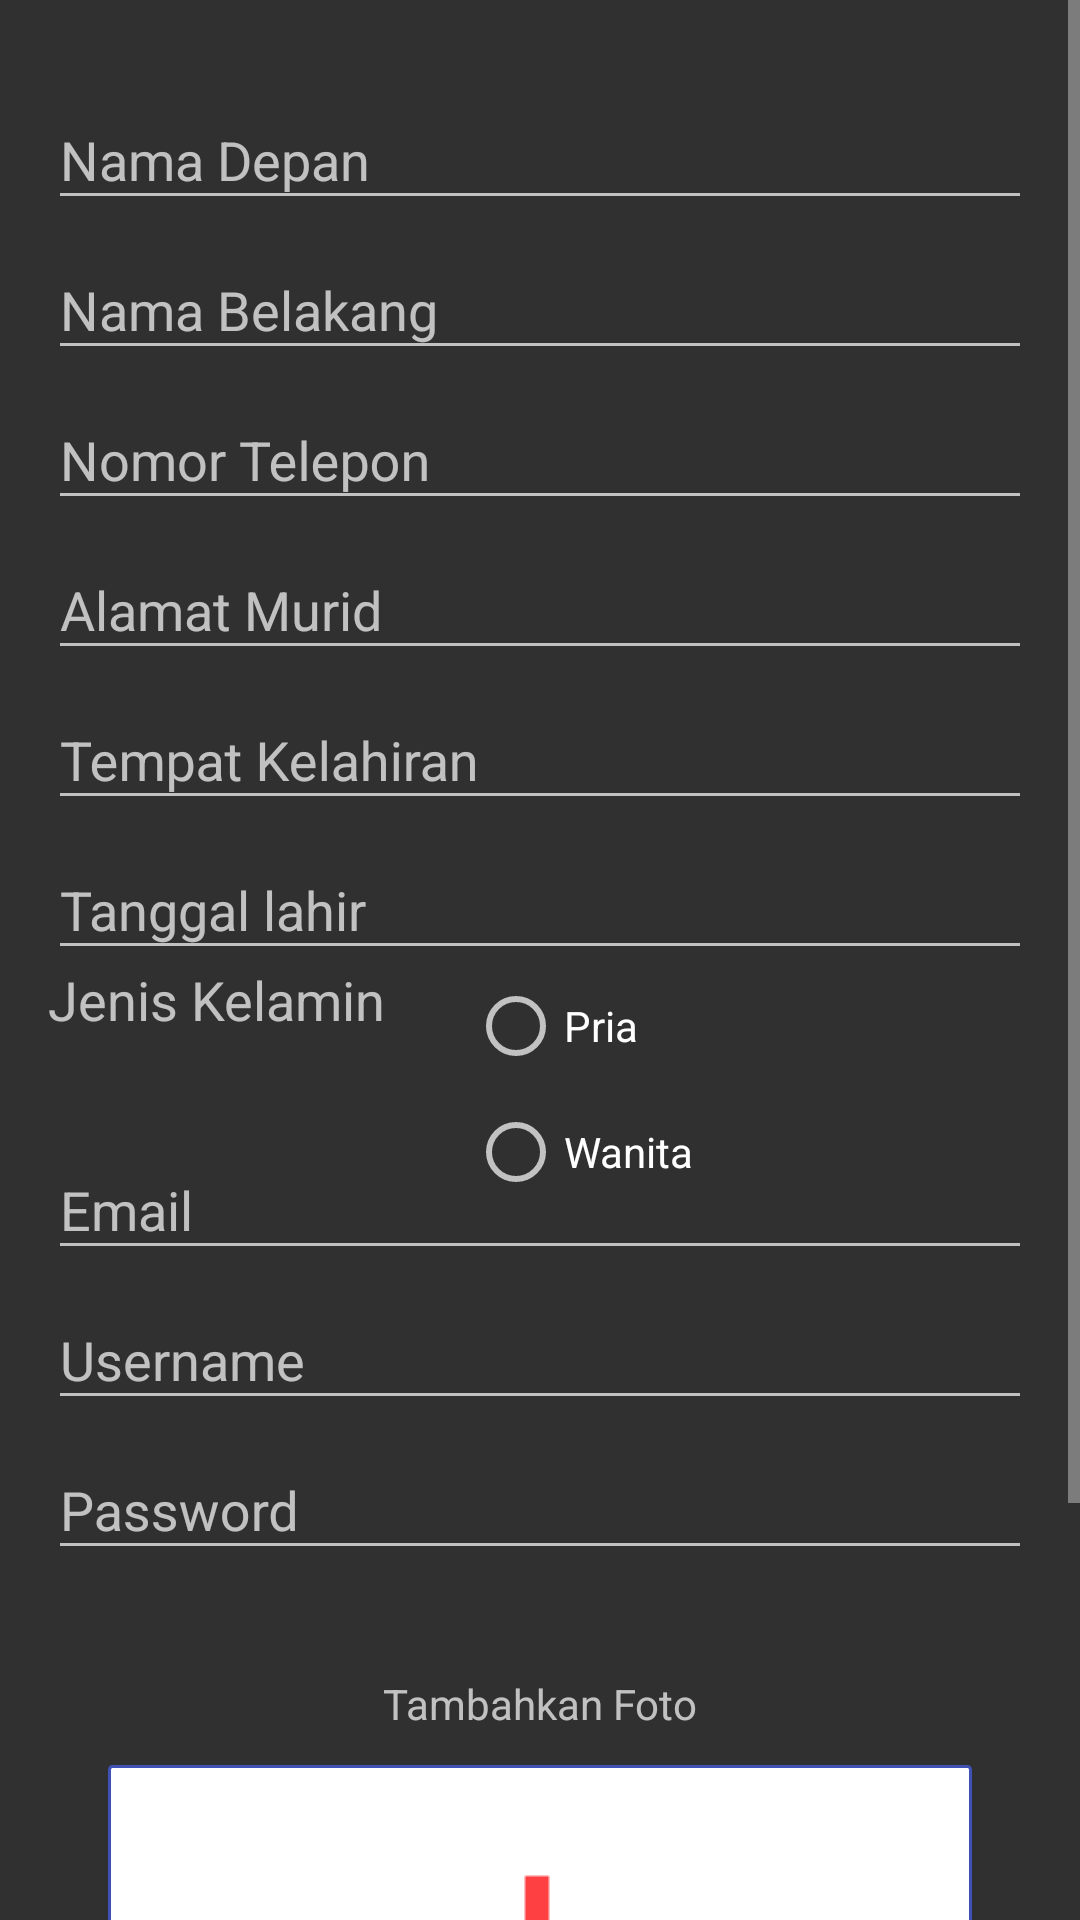

The Android layout XML behind this screen, and the referenced resources:
<!-- AndroidManifest.xml: application theme Theme.AppCompat.NoActionBar -->
<!-- res/layout/activity_register.xml -->
<?xml version="1.0" encoding="utf-8"?>
<ScrollView xmlns:android="http://schemas.android.com/apk/res/android"
    android:layout_width="wrap_content"
    android:layout_height="wrap_content"
    android:fitsSystemWindows="true">
<RelativeLayout xmlns:android="http://schemas.android.com/apk/res/android"
    xmlns:tools="http://schemas.android.com/tools"
    android:layout_width="match_parent"
    android:layout_height="wrap_content"
    android:paddingBottom="@dimen/activity_vertical_margin"
    android:paddingLeft="@dimen/activity_horizontal_margin"
    android:paddingRight="@dimen/activity_horizontal_margin"
    android:paddingTop="@dimen/activity_vertical_margin"
    tools:context="hackfest_bismaoperation.com.hackfest_bismaoperation.Activity.RegisterActivity"
    android:background='@drawable/bg1'>


    <android.support.design.widget.TextInputLayout
        android:layout_width="match_parent"
        android:layout_height="wrap_content"
        android:layout_marginTop="5dp"
        android:id="@+id/view7">
        <EditText android:id="@+id/input_namadepan"
            android:layout_width="match_parent"
            android:layout_height="wrap_content"
            android:hint="Nama Depan" />
    </android.support.design.widget.TextInputLayout>


    <android.support.design.widget.TextInputLayout
        android:layout_width="match_parent"
        android:layout_height="wrap_content"
        android:paddingTop="55dp"
        android:id="@+id/view6"

        >
        <EditText android:id="@+id/input_namabelakang"
            android:layout_width="match_parent"
            android:layout_height="wrap_content"
            android:hint="Nama Belakang" />
    </android.support.design.widget.TextInputLayout>

    <android.support.design.widget.TextInputLayout
        android:layout_width="match_parent"
        android:layout_height="wrap_content"
        android:paddingTop="105dp"
        android:id="@+id/view5"
        >
        <EditText android:id="@+id/input_nomortelp"
            android:layout_width="match_parent"
            android:layout_height="wrap_content"
            android:hint="Nomor Telepon"
            android:inputType="number"
            />
    </android.support.design.widget.TextInputLayout>

    <android.support.design.widget.TextInputLayout
        android:layout_width="match_parent"
        android:layout_height="wrap_content"
        android:paddingTop="155dp"
        android:id="@+id/view4"
        >
        <EditText android:id="@+id/input_alamatmurid"
            android:layout_width="match_parent"
            android:layout_height="wrap_content"
            android:hint="Alamat Murid"
            />
    </android.support.design.widget.TextInputLayout>

    <android.support.design.widget.TextInputLayout
        android:layout_width="match_parent"
        android:layout_height="wrap_content"
        android:paddingTop="205dp"
        android:id="@+id/view2"
        >
        <EditText android:id="@+id/input_tempatlahir"
            android:layout_width="match_parent"
            android:layout_height="wrap_content"
            android:hint="Tempat Kelahiran"
            />
    </android.support.design.widget.TextInputLayout>

    <android.support.design.widget.TextInputLayout
        android:layout_width="match_parent"
        android:layout_height="wrap_content"
        android:paddingTop="255dp"
        android:id="@+id/view9"
        >
        <EditText android:id="@+id/input_tgllahir"
            android:layout_width="match_parent"
            android:layout_height="wrap_content"
            android:hint="Tanggal lahir"
            android:focusable="false"

            />
    </android.support.design.widget.TextInputLayout>

    <android.support.design.widget.TextInputLayout
        android:layout_width="match_parent"
        android:layout_height="wrap_content"
        android:paddingTop="355dp"
        android:id="@+id/view3">
        <EditText android:id="@+id/input_emailmurid"
            android:layout_width="match_parent"
            android:layout_height="wrap_content"
            android:hint="Email "
            />
    </android.support.design.widget.TextInputLayout>

    <android.support.design.widget.TextInputLayout
        android:layout_width="match_parent"
        android:layout_height="wrap_content"
        android:paddingTop="405dp"
        >
        <EditText android:id="@+id/input_usernameReg"
            android:layout_width="match_parent"
            android:layout_height="wrap_content"
            android:hint="Username"
            />
    </android.support.design.widget.TextInputLayout>

    <android.support.design.widget.TextInputLayout
        android:layout_width="match_parent"
        android:layout_height="wrap_content"
        android:paddingTop="455dp"
        android:id="@+id/view">
        <EditText android:id="@+id/input_passwordReg"
            android:layout_width="match_parent"
            android:layout_height="wrap_content"
            android:hint="Password"
            android:inputType="textPassword"
            />
    </android.support.design.widget.TextInputLayout>



    <TextView
        android:layout_width="wrap_content"
        android:layout_height="wrap_content"
        android:textAppearance="?android:attr/textAppearanceMedium"
        android:text="Jenis Kelamin"
        android:layout_marginTop="305dp"
        android:id="@+id/textView2"

        />




    <RadioGroup
        android:layout_width="match_parent"
        android:layout_height="match_parent"
        android:id="@+id/radioGroup"
        >



        <RadioButton
            android:layout_width="wrap_content"
            android:layout_height="wrap_content"
            android:text="Pria"
            android:id="@+id/rbLakilaki"
            android:layout_marginTop="310dp"
            android:layout_marginLeft="140dp"
            android:checked="false"
            />



        <RadioButton
            android:layout_width="wrap_content"
            android:layout_height="wrap_content"
            android:text="Wanita"
            android:id="@+id/rbPerempuan"
            android:layout_marginLeft="140dp"
            android:layout_marginTop="10dp"
            android:checked="false"
            android:layout_alignTop="@+id/rbLakilaki"
            android:layout_alignEnd="@+id/view"
            />




    </RadioGroup>

    <ImageView
        android:id="@+id/imgAttach"
        android:layout_width="match_parent"
        android:layout_height="wrap_content"
        android:background="@drawable/rectangle"
        android:scaleType="center"
        android:visibility="visible"
        android:layout_marginLeft="20dp"
        android:layout_marginRight="20dp"
        android:layout_marginTop="65dp"
        android:src="@drawable/add"
        android:layout_below="@+id/view"
        android:layout_centerHorizontal="true" />

    <Button
        android:layout_width="wrap_content"
        android:layout_height="wrap_content"
        android:text="Simpan"
        android:id="@+id/buttonSave"
        android:layout_marginTop="45dp"
        android:layout_marginLeft="130dp"
        android:background="#00FF00"

        android:layout_below="@+id/imgAttach"
        android:layout_centerHorizontal="true" />

    <TextView
        android:layout_width="wrap_content"
        android:layout_height="wrap_content"
        android:text="Tambahkan Foto"
        android:id="@+id/textView3"
        android:layout_below="@+id/view"
        android:layout_centerHorizontal="true"
        android:layout_marginTop="35dp" />


</RelativeLayout>
</ScrollView>
<!-- resources referenced by this layout -->
<resources>
  <dimen name="activity_horizontal_margin">16dp</dimen>
  <dimen name="activity_vertical_margin">16dp</dimen>
  <!-- drawable add: png bitmap (drawable, 3036 bytes) -->
  <!-- drawable rectangle (drawable) -->
  <?xml version="1.0" encoding="utf-8"?>
  <shape xmlns:android="http://schemas.android.com/apk/res/android"
      android:shape="rectangle" >
  
      
      <solid
          android:color="@color/white" >
      </solid>
  
      
      <stroke
          android:width="1dp"
          android:color="@color/colorPrimary" >
      </stroke>
  
      
      <corners
          android:radius="1dp"   >
      </corners>
  
  </shape>
  <color name="white">#ffffff</color>
  <color name="colorPrimary">#3F51B5</color>
</resources>
